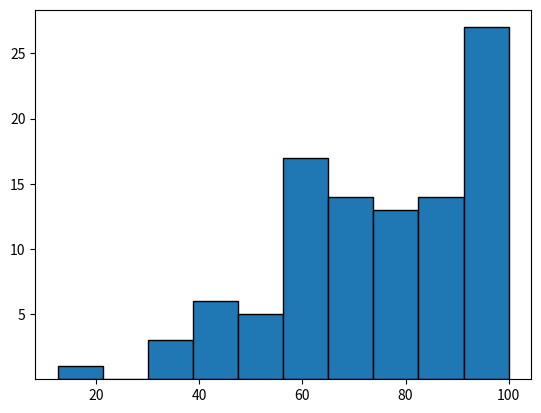

This figure's Python source:
import matplotlib.pyplot as plt
import numpy as np

a = np.random.default_rng()

y = np.array([5,10,15,20,25,30,35])

marks = a.normal(loc = 75, scale = 25, size =100) #type:ignore
marks = np.clip(marks,  0,100)

plt.yticks(y) #type:ignore
plt.hist(marks, edgecolor = "black") #type:ignore

plt.show() #type:ignore
